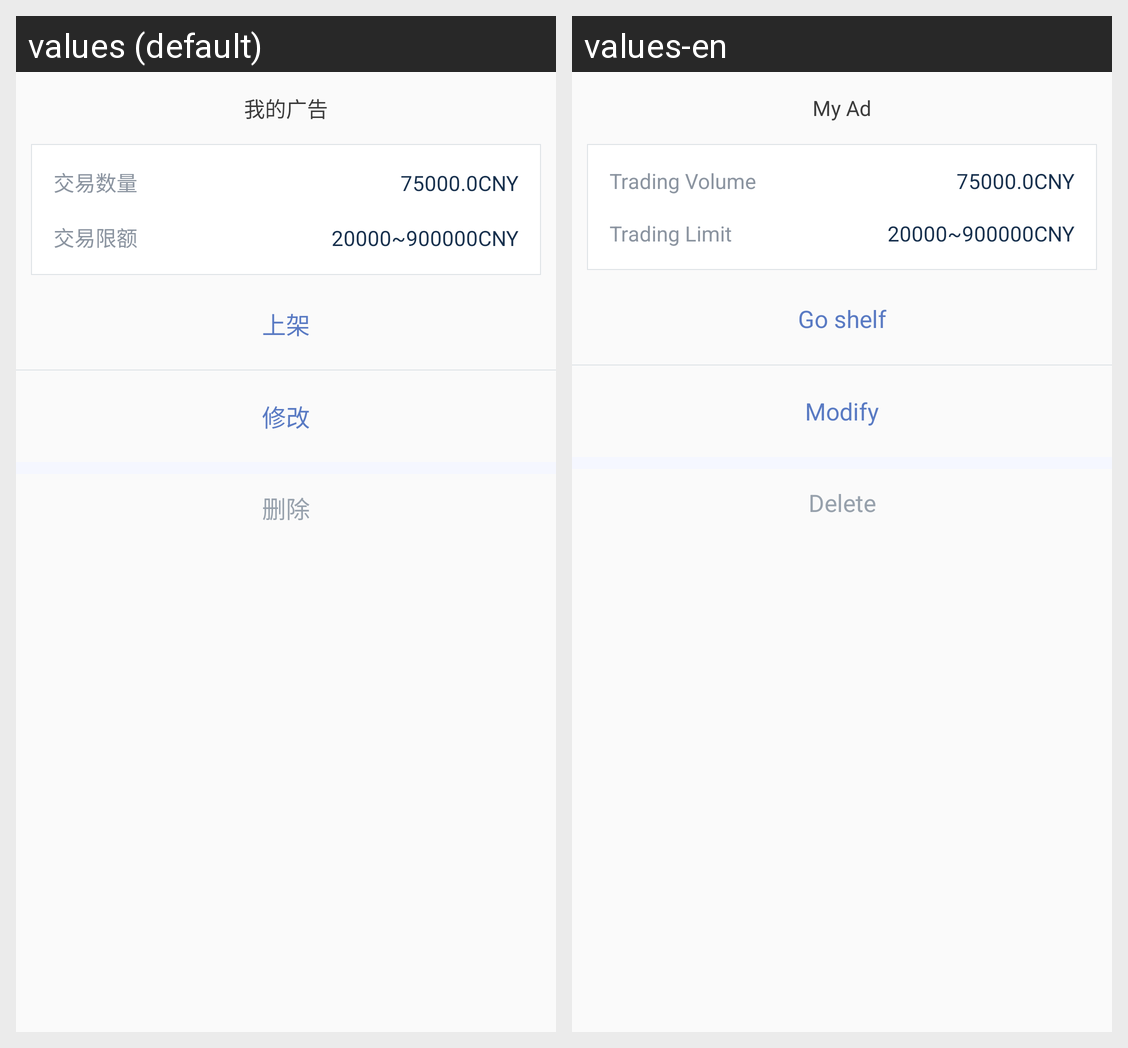

Translations of the strings shown on this Android screen, per locale in the grid:
Android screen res/layout/dialog_ads.xml rendered under 2 locales, left to right: values (default), values-en. Device: Nexus 5 (rendered at 1080×1920; each locale shown at half size, 540×960, under a caption strip naming it); theme AppTheme.
Strings drawn on this screen, with the default value and each locale's value (text and hints the layout hard-codes, and strings that could not be matched under every locale, appear in the picture but are not listed):

my_ads
  values: 我的广告
  values-en: My Ad

transactions_num
  values: 交易数量
  values-en: Trading Volume

trading_limit
  values: 交易限额
  values-en: Trading Limit

up_shelves
  values: 上架
  values-en: Go shelf

text_change
  values: 修改
  values-en: Modify

delete
  values: 删除
  values-en: Delete
